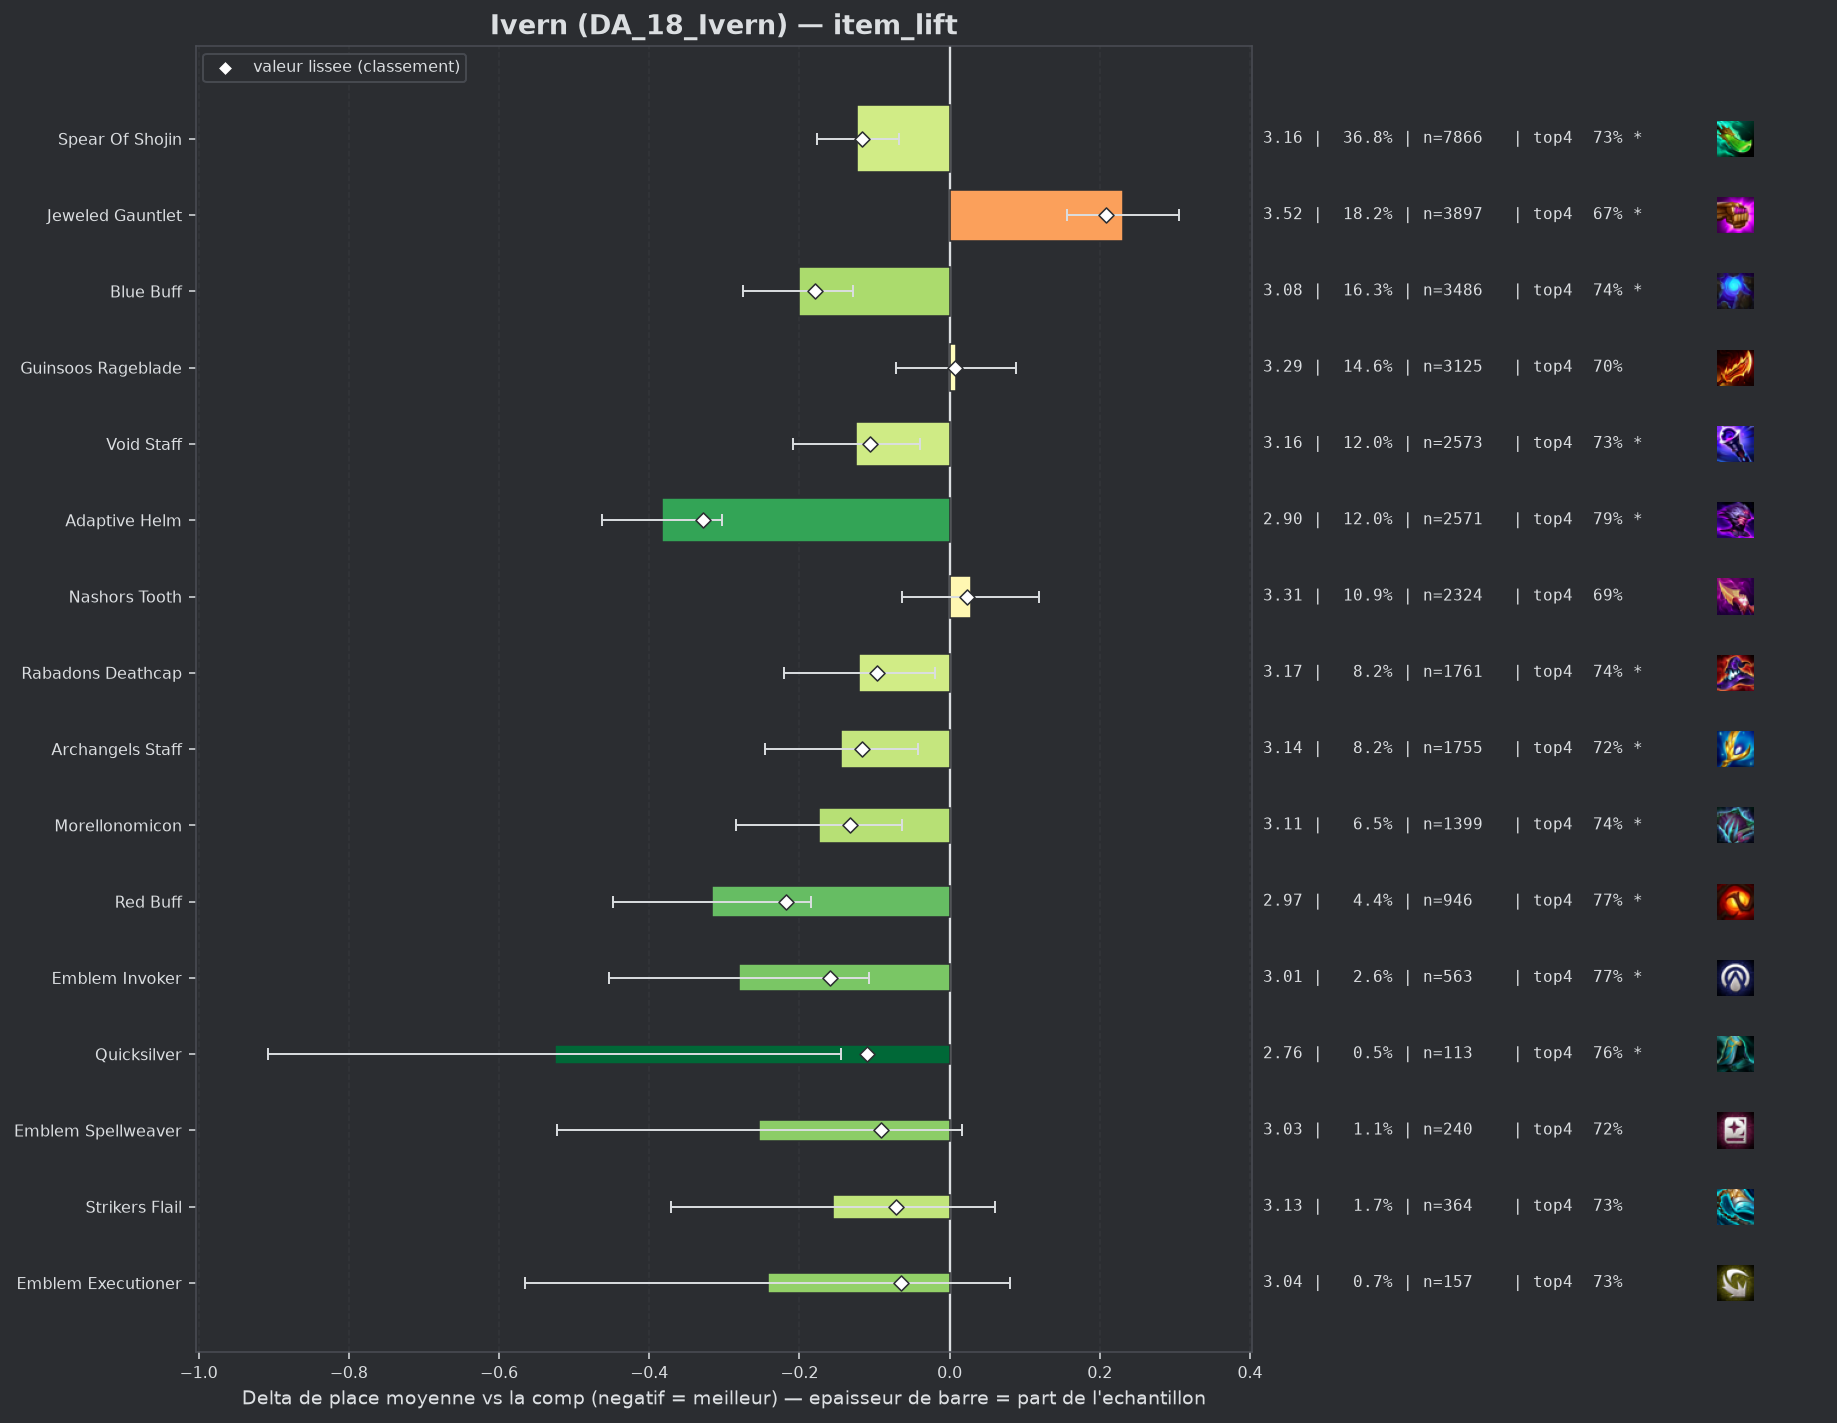

Source data for this figure (header and first rows):
group, label, n, share, avg_place, shrunk_avg, score, d_avg, d_avg_pess, impact, d_top4, win, top2, top4, sd, z, p, significant
populaire, Adaptive Helm, 2571, 0.1203, 2.904, 2.959, -0.328, -0.383, -0.303, 0.0395, 0.0783, 0.3267, 0.527, 0.7861, 1.935, -9.39, 0.0, True
pepite, Red Buff, 946, 0.04425, 2.97, 3.069, -0.218, -0.316, -0.185, 0.0096, 0.066, 0.3372, 0.5085, 0.7738, 2.022, -4.7, 0.0, True
populaire, Blue Buff, 3486, 0.1631, 3.085, 3.107, -0.179, -0.201, -0.128, 0.0293, 0.0369, 0.3107, 0.494, 0.7447, 2.04, -5.38, 0.0, True
pepite, Emblem Invoker, 563, 0.02634, 3.007, 3.128, -0.159, -0.28, -0.107, 0.0042, 0.0578, 0.3304, 0.5187, 0.7655, 2.066, -3.17, 0.00153, True
populaire, Morellonomicon, 1399, 0.06544, 3.113, 3.154, -0.133, -0.174, -0.063, 0.0087, 0.0278, 0.3016, 0.4896, 0.7355, 2.038, -3.09, 0.00202, True
populaire, Spear Of Shojin, 7866, 0.368, 3.164, 3.171, -0.116, -0.123, -0.068, 0.0428, 0.0199, 0.3085, 0.4811, 0.7277, 2.094, -4.43, 1e-05, True
populaire, Archangels Staff, 1755, 0.0821, 3.143, 3.171, -0.116, -0.144, -0.042, 0.0095, 0.017, 0.3134, 0.4957, 0.7248, 2.1, -2.76, 0.00581, True
pepite, Quicksilver, 113, 0.005286, 2.761, 3.177, -0.11, -0.526, -0.145, 0.0006, 0.0533, 0.4071, 0.6106, 0.7611, 2.062, -2.7, 0.00687, True
populaire, Void Staff, 2573, 0.1204, 3.163, 3.181, -0.106, -0.124, -0.039, 0.0128, 0.0241, 0.2973, 0.4769, 0.7318, 2.064, -2.86, 0.00418, True
populaire, Rabadons Deathcap, 1761, 0.08238, 3.167, 3.19, -0.097, -0.12, -0.02, 0.008, 0.0344, 0.2868, 0.4702, 0.7422, 2.048, -2.36, 0.01841, True
pepite, Emblem Spellweaver, 240, 0.01123, 3.033, 3.196, -0.091, -0.254, 0.0, 0.001, 0.0172, 0.3667, 0.5208, 0.725, 2.119, -1.84, 0.06526, False
pepite, Strikers Flail, 364, 0.01703, 3.132, 3.216, -0.071, -0.155, 0.0, 0.0012, 0.0257, 0.2995, 0.4918, 0.7335, 2.088, -1.4, 0.1603, False
pepite, Emblem Executioner, 157, 0.007344, 3.045, 3.222, -0.065, -0.242, 0.0, 0.0005, 0.0183, 0.3376, 0.5096, 0.7261, 2.058, -1.47, 0.1416, False
, Emblem Flora Fatalis, 40, 0.001871, 2.675, 3.235, -0.052, -0.612, 0.0, 0.0001, 0.0922, 0.45, 0.6, 0.8, 2.042, -1.89, 0.05831, False
, Hextech Gunblade, 864, 0.04042, 3.238, 3.254, -0.032, -0.048, 0.0, 0.0013, 0.026, 0.2685, 0.463, 0.7338, 2.075, -0.67, 0.5012, False
, Hand Of Justice, 40, 0.001871, 3.1, 3.271, -0.016, -0.187, 0.0, 0.0, 0.0422, 0.225, 0.5, 0.75, 1.985, -0.59, 0.5519, False
, Emblem Elderwood, 112, 0.005239, 3.232, 3.276, -0.011, -0.055, 0.0, 0.0001, 0.0154, 0.2857, 0.4196, 0.7232, 1.955, -0.3, 0.7676, False
, Emblem Rapidfire, 66, 0.003087, 3.258, 3.283, -0.004, -0.029, 0.0, 0.0, 0.065, 0.2273, 0.4394, 0.7727, 1.941, -0.12, 0.9025, False
, Emblem Lunar, 145, 0.006783, 3.276, 3.284, -0.003, -0.011, 0.0, 0.0, 0.0026, 0.2483, 0.4345, 0.7103, 2.015, -0.07, 0.9476, False
, Giant Slayer, 916, 0.04285, 3.288, 3.288, 0.001, 0.001, 0.0, -0.0, 0.0095, 0.2817, 0.4563, 0.7172, 2.139, 0.02, 0.9855, False
, Emblem Inferno, 158, 0.007391, 3.304, 3.291, 0.005, 0.017, 0.0, -0.0, -0.0116, 0.2911, 0.4684, 0.6962, 2.166, 0.1, 0.9222, False
populaire, Guinsoos Rageblade, 3125, 0.1462, 3.295, 3.294, 0.007, 0.008, 0.0, -0.001, -0.0099, 0.2874, 0.4573, 0.6979, 2.129, 0.19, 0.8477, False
populaire, Nashors Tooth, 2324, 0.1087, 3.315, 3.31, 0.023, 0.028, 0.0, -0.0025, -0.0128, 0.281, 0.4565, 0.6949, 2.131, 0.59, 0.5522, False
, Emblem Blossom, 259, 0.01212, 3.371, 3.318, 0.032, 0.084, 0.0, -0.0004, -0.0437, 0.3127, 0.4517, 0.6641, 2.213, 0.61, 0.5447, False
, Manazane, 69, 0.003228, 3.565, 3.326, 0.039, 0.278, 0.0, -0.0001, -0.0266, 0.2174, 0.3768, 0.6812, 2.102, 1.1, 0.2722, False
, Component Tear Of The Goddess, 221, 0.01034, 3.416, 3.331, 0.044, 0.129, 0.0, -0.0005, -0.029, 0.2489, 0.4118, 0.6787, 2.06, 0.93, 0.353, False
, Component Recurve Bow, 210, 0.009824, 3.486, 3.352, 0.065, 0.199, 0.0, -0.0006, -0.0316, 0.2476, 0.4048, 0.6762, 2.147, 1.34, 0.1818, False
, Last Whisper, 45, 0.002105, 3.978, 3.353, 0.066, 0.691, 0.0, -0.0001, -0.13, 0.2222, 0.3333, 0.5778, 2.417, 1.92, 0.05541, False
, Dawncore, 123, 0.005754, 4.024, 3.452, 0.165, 0.737, 0.325, -0.0009, -0.1061, 0.2276, 0.3171, 0.6016, 2.329, 3.5, 0.00046, True
, Component Needlessly Large Rod, 227, 0.01062, 3.833, 3.476, 0.189, 0.546, 0.264, -0.002, -0.0954, 0.1938, 0.326, 0.6123, 2.152, 3.8, 0.00014, True
, Krakens Fury, 49, 0.002292, 5.265, 3.49, 0.203, 1.978, 1.436, -0.0005, -0.4221, 0.0612, 0.102, 0.2857, 1.935, 7.15, 0.0, True
populaire, Jeweled Gauntlet, 3897, 0.1823, 3.518, 3.495, 0.208, 0.231, 0.157, -0.038, -0.0419, 0.2522, 0.4152, 0.6659, 2.191, 6.09, 0.0, True
